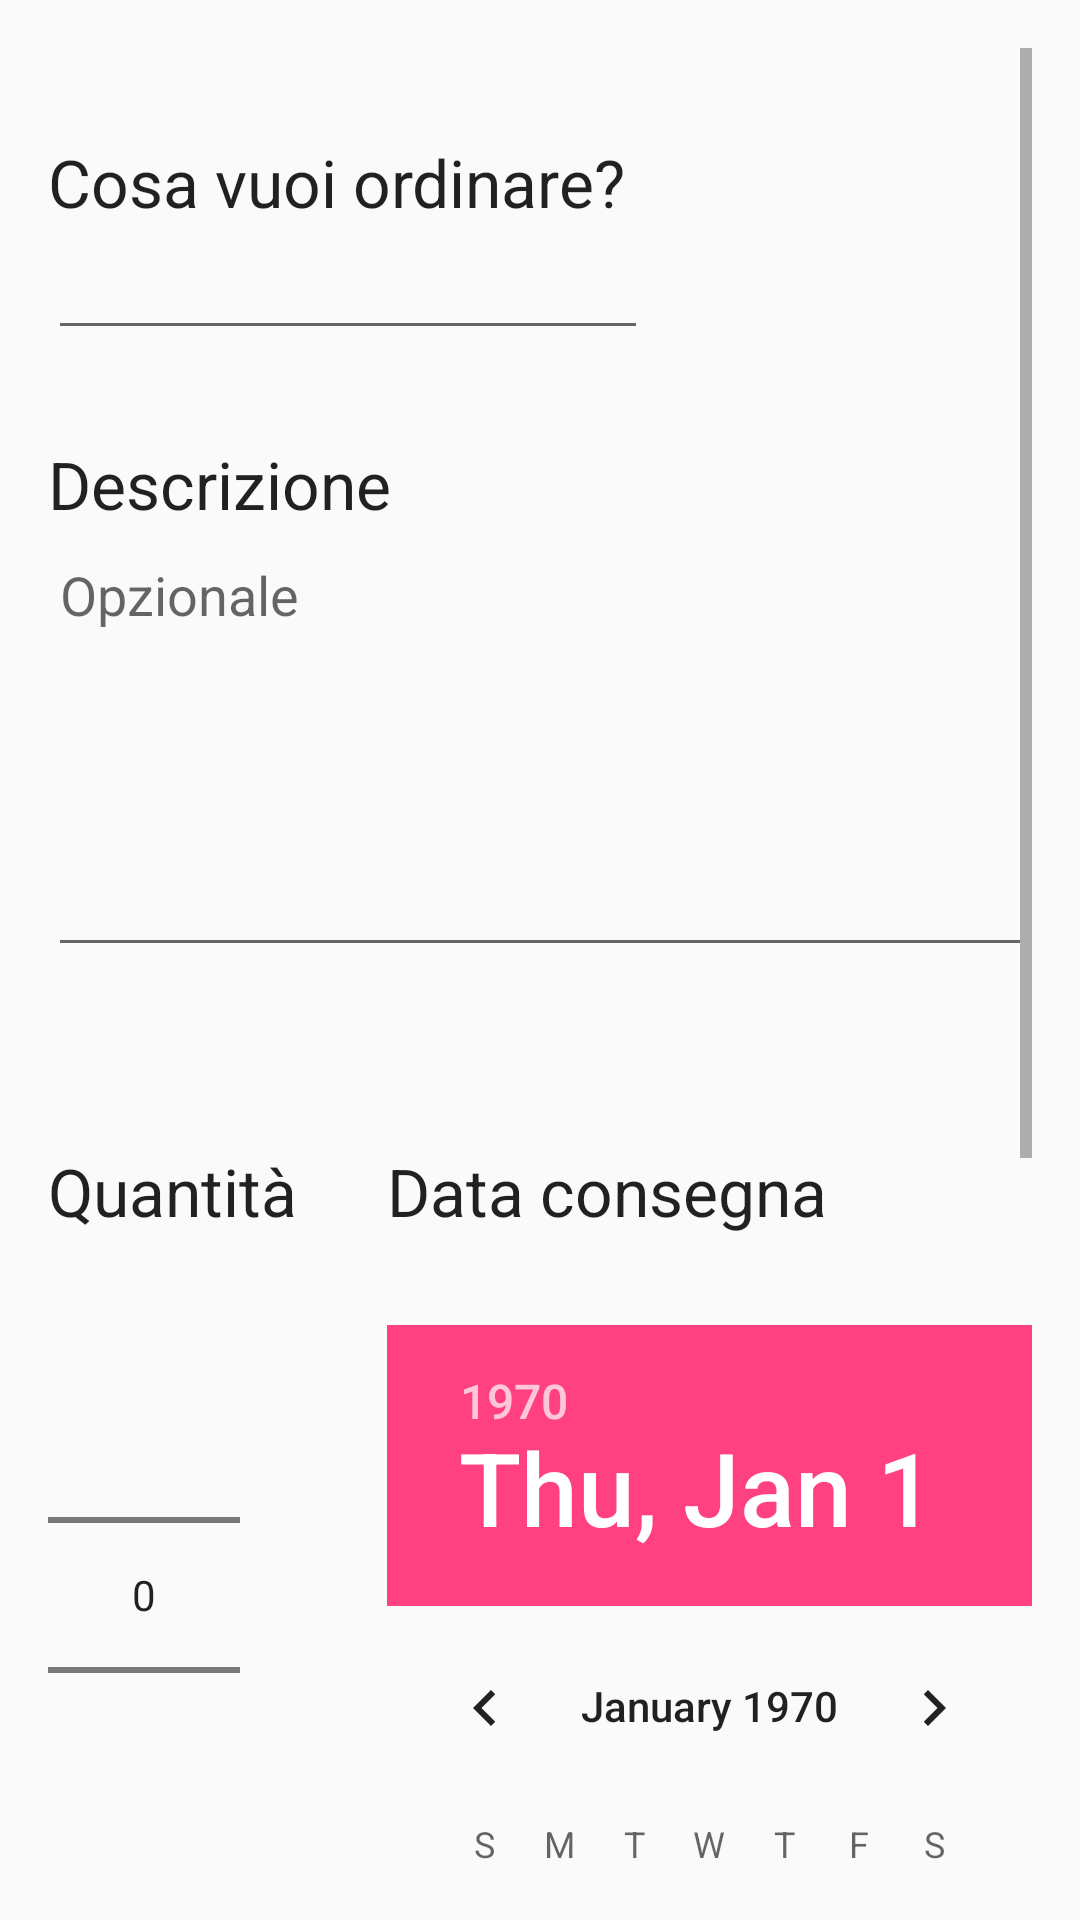

Reconstruct the res/layout file that produces this screen, plus the resources it refers to.
<!-- AndroidManifest.xml: application theme AppTheme -->
<!-- res/layout/activity_order.xml -->
<?xml version="1.0" encoding="utf-8"?>
<ScrollView xmlns:android="http://schemas.android.com/apk/res/android"
    xmlns:tools="http://schemas.android.com/tools"
    android:layout_width="match_parent"
    android:layout_height="match_parent"
    android:paddingBottom="@dimen/activity_vertical_margin"
    android:paddingLeft="@dimen/activity_horizontal_margin"
    android:paddingRight="@dimen/activity_horizontal_margin"
    android:paddingTop="@dimen/activity_vertical_margin"
    tools:context="com.dev.companiesmap.OrderActivity">

    <LinearLayout
        android:layout_width="match_parent"
        android:layout_height="match_parent"
        android:orientation="vertical">

        <LinearLayout
            android:layout_width="match_parent"
            android:layout_height="wrap_content"
            android:layout_marginTop="30dp"
            android:orientation="vertical">

            <TextView
                android:layout_width="wrap_content"
                android:layout_height="wrap_content"
                android:textAppearance="?android:attr/textAppearanceLarge"
                android:text="Cosa vuoi ordinare?"
                android:layout_centerVertical="true"
                android:layout_alignParentLeft="true"
                android:layout_alignParentStart="true" />

                <EditText
                    android:layout_width="200dp"
                    android:layout_height="wrap_content"
                    android:id="@+id/order_name" />

        </LinearLayout>

        <LinearLayout
            android:layout_width="match_parent"
            android:layout_height="wrap_content"
            android:layout_marginTop="30dp"
            android:orientation="vertical">

            <TextView
                android:layout_width="wrap_content"
                android:layout_height="wrap_content"
                android:textAppearance="?android:attr/textAppearanceLarge"
                android:text="Descrizione"
                android:layout_centerVertical="true"
                android:layout_alignParentLeft="true"
                android:layout_alignParentStart="true" />

            <EditText
                android:lines="8"
                android:minLines="6"
                android:gravity="top|left"
                android:maxLines="10"
                android:layout_height="wrap_content"
                android:layout_width="fill_parent"
                android:scrollbars="vertical"
                android:hint="Opzionale"
                android:id="@+id/order_description" />

        </LinearLayout>

        <LinearLayout
            android:layout_width="match_parent"
            android:layout_height="wrap_content"
            android:layout_marginTop="30dp"
            android:orientation="horizontal">

            <LinearLayout
                android:layout_width="wrap_content"
                android:layout_height="wrap_content"
                android:layout_marginTop="30dp"
                android:orientation="vertical">

                <TextView
                    android:layout_width="wrap_content"
                    android:layout_height="wrap_content"
                    android:textAppearance="?android:attr/textAppearanceLarge"
                    android:text="Quantità"
                    android:layout_centerVertical="true"
                    android:layout_alignParentLeft="true"
                    android:layout_alignParentStart="true" />

                <NumberPicker
                    android:id="@+id/order_quantity"
                    android:layout_marginTop="30dp"
                    android:layout_width="wrap_content"
                    android:layout_height="wrap_content" />

            </LinearLayout>

            <LinearLayout
                android:layout_width="wrap_content"
                android:layout_height="wrap_content"
                android:layout_marginTop="30dp"
                android:layout_marginLeft="30dp"
                android:orientation="vertical">

                <TextView
                    android:layout_width="wrap_content"
                    android:layout_height="wrap_content"
                    android:textAppearance="?android:attr/textAppearanceLarge"
                    android:text="Data consegna"
                    android:layout_centerVertical="true"
                    android:layout_alignParentLeft="true"
                    android:layout_alignParentStart="true" />

                <DatePicker
                    android:layout_width="wrap_content"
                    android:layout_height="wrap_content"
                    android:layout_marginTop="30dp"
                    android:id="@+id/order_delivery_date"
                    android:layout_gravity="right" />

            </LinearLayout>

        </LinearLayout>

        <LinearLayout
            android:layout_width="match_parent"
            android:layout_height="wrap_content"
            android:layout_marginTop="30dp"
            android:orientation="vertical">

            <TextView
                android:layout_width="wrap_content"
                android:layout_height="wrap_content"
                android:textAppearance="?android:attr/textAppearanceLarge"
                android:text="Indirizzo consegna"
                android:layout_centerVertical="true"
                android:layout_alignParentLeft="true"
                android:layout_alignParentStart="true" />

            <EditText
                android:layout_width="200dp"
                android:layout_height="wrap_content"
                android:id="@+id/order_delivery_address" />

        </LinearLayout>

        <RelativeLayout
            android:layout_width="match_parent"
            android:layout_height="wrap_content"
            android:layout_marginTop="30dp"
            android:orientation="horizontal">

            <Button
                android:layout_width="wrap_content"
                android:layout_height="wrap_content"
                android:layout_centerHorizontal="true"
                android:id="@+id/order_set"
                android:text="Ordina"/>

        </RelativeLayout>

    </LinearLayout>

</ScrollView>
<!-- resources referenced by this layout -->
<resources>
  <dimen name="activity_horizontal_margin">16dp</dimen>
  <dimen name="activity_vertical_margin">16dp</dimen>
  <style name="AppTheme" parent="Theme.AppCompat.Light.DarkActionBar">
          <item name="android:homeAsUpIndicator">@drawable/ic_drawer</item>
          <item name="android:windowActionBarOverlay">true</item>
          <item name="colorPrimary">@color/colorPrimary</item>
          <item name="colorPrimaryDark">@color/colorPrimaryDark</item>
          <item name="colorAccent">@color/colorAccent</item>
      </style>
  <color name="colorPrimary">#3F51B5</color>
  <color name="colorPrimaryDark">#303F9F</color>
  <color name="colorAccent">#FF4081</color>
</resources>
